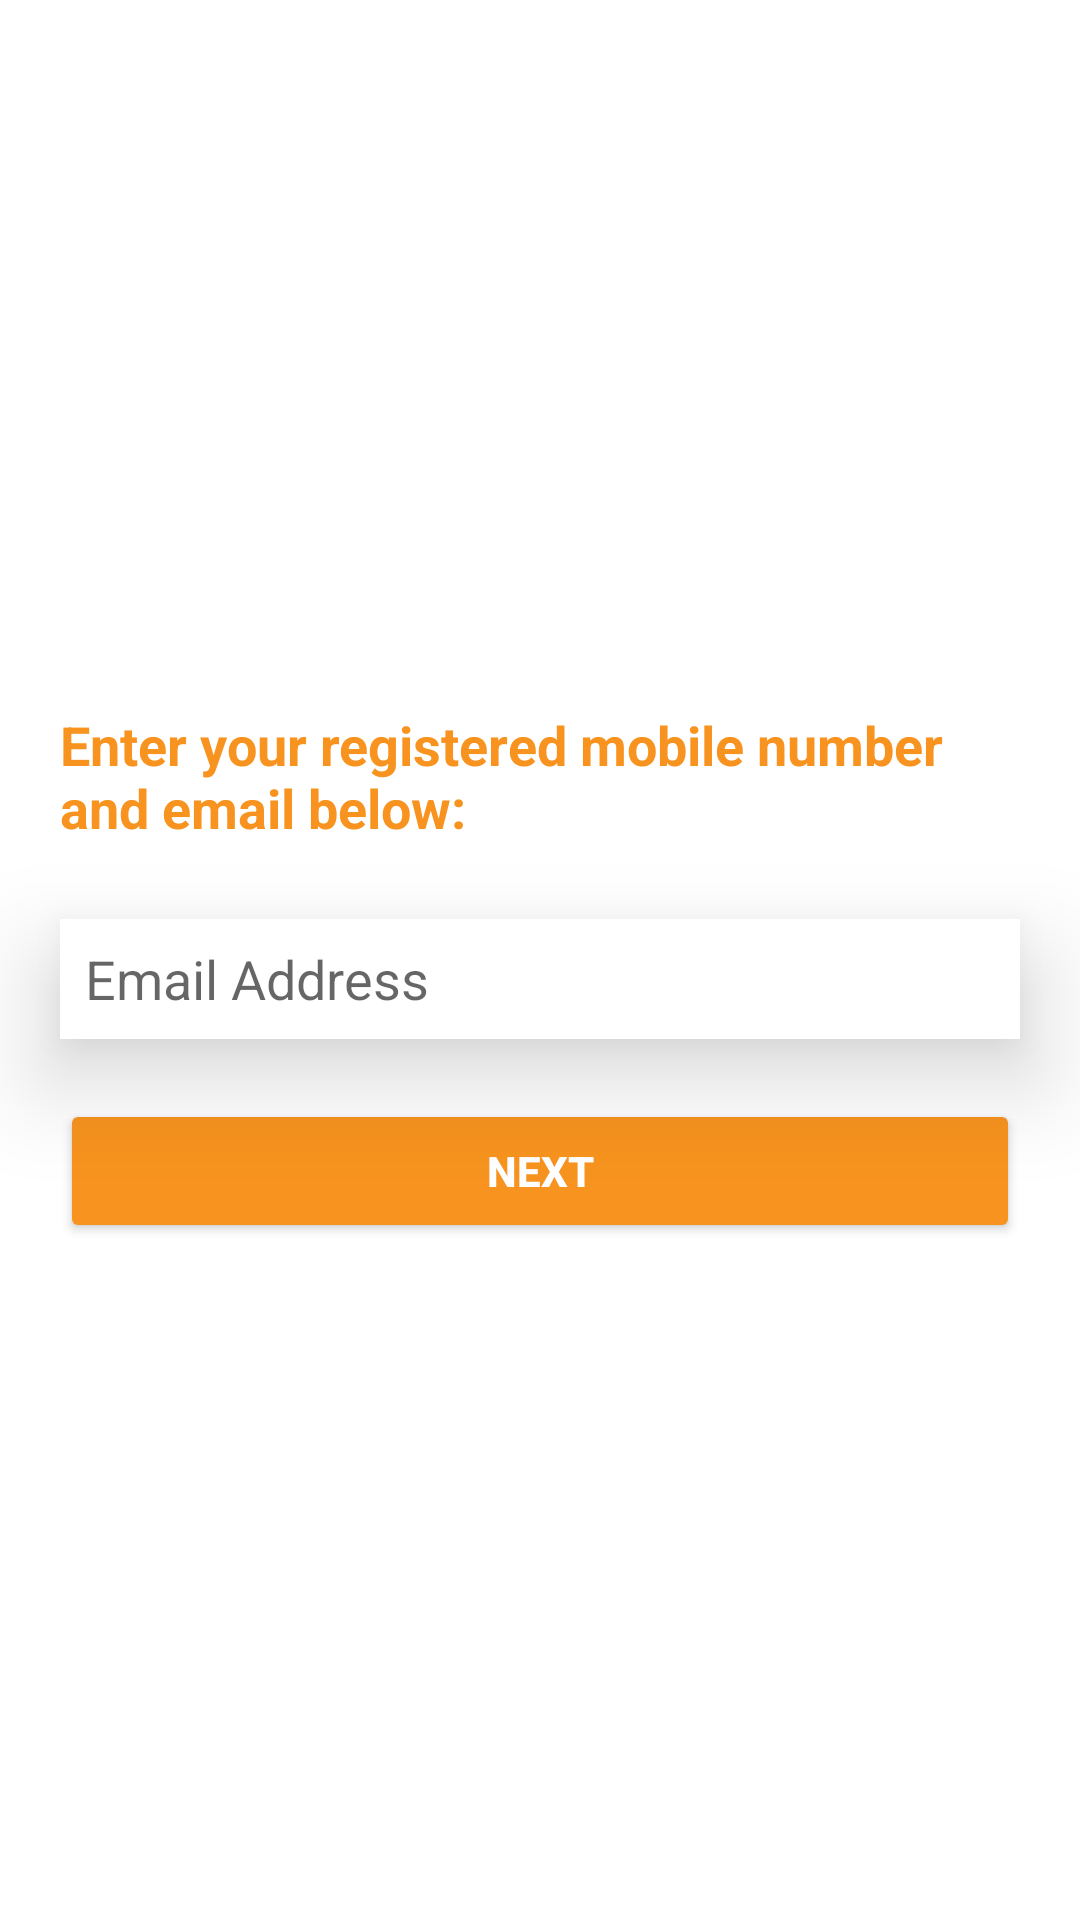

Write the Android layout XML for this screen, with the resource values it uses.
<!-- AndroidManifest.xml: application theme AppTheme -->
<!-- res/layout/activity_forgot_password.xml -->
<?xml version="1.0" encoding="utf-8"?>
<RelativeLayout xmlns:android="http://schemas.android.com/apk/res/android"
    xmlns:app="http://schemas.android.com/apk/res-auto"
    xmlns:tools="http://schemas.android.com/tools"
    android:layout_width="match_parent"
    android:layout_height="match_parent"
    tools:context=".activities.ForgotPasswordActivity"
    android:background="#fff">
    <com.google.android.material.appbar.AppBarLayout
        android:layout_width="match_parent"
        android:layout_height="wrap_content"
        android:background="#fff"
        android:theme="@style/ThemeOverlay.AppCompat.DayNight"
        android:elevation="0dp">
        <androidx.appcompat.widget.Toolbar
            android:id="@+id/toolbar"
            android:layout_width="match_parent"
            android:layout_height="56dp"
            app:titleTextColor="@color/app_color"
            app:layout_scrollFlags="scroll|enterAlways"
            />
    </com.google.android.material.appbar.AppBarLayout>
    <ImageView
        android:id="@+id/imglogo"
        android:layout_width="300dp"
        android:layout_height="180dp"
        android:layout_marginTop="56dp"
        android:src="@drawable/ic_logo_b_round"
        android:layout_centerHorizontal="true"
        />
    <TextView
        android:id="@+id/txtEnter"
        android:layout_width="wrap_content"
        android:layout_height="wrap_content"
        android:textStyle="bold"
        android:layout_below="@id/imglogo"
        android:text="Enter your registered mobile number and email below:"
        android:textColor="@color/app_color"
        android:textSize="18sp"
        android:layout_marginLeft="20dp"
        android:layout_marginRight="20dp" />

    <EditText
        android:id="@+id/etEmail"
        android:layout_width="match_parent"
        android:layout_height="40dp"
        android:layout_below="@id/txtEnter"
        android:textColor="@color/text_color2"
        android:layout_marginLeft="20dp"
        android:layout_marginTop="25dp"
        android:layout_marginRight="20dp"
        android:background="#FFFFFF"
        android:elevation="20dp"
        android:drawableLeft="@drawable/ic_email"
        android:hint=" Email Address"
        android:inputType="textEmailAddress"
        android:maxLines="1"
        android:paddingLeft="4dp" />
    <Button
        android:id="@+id/btnNext"
        android:layout_below="@id/etEmail"
        android:layout_width="match_parent"
        android:layout_height="wrap_content"
        android:layout_centerHorizontal="true"
        android:layout_marginLeft="20dp"
        android:layout_marginRight="20dp"
        android:text="Next"
        android:textColor="#fff"
        android:textStyle="bold"
        android:backgroundTint="@color/app_color"
        android:layout_marginTop="20dp" />


</RelativeLayout>
<!-- resources referenced by this layout -->
<resources>
  <color name="app_color">#f7931e</color>
  <color name="text_color2">#333333</color>
  <style name="AppTheme" parent="Theme.MaterialComponents.Light.NoActionBar">
          <item name="windowActionBar">false</item>
          <item name="windowNoTitle">true</item>
          <item name="colorPrimaryDark">@color/app_color</item>
          <item name="colorPrimary">@color/app_color</item>
          <item name="colorAccent">@color/app_color</item>
          <item name="android:windowDrawsSystemBarBackgrounds" tools:targetApi="lollipop">true</item>
          <item name="android:statusBarColor" tools:targetApi="lollipop">@color/app_color
          </item>
          <item name="android:windowTranslucentStatus" tools:targetApi="kitkat">false</item>
      </style>
</resources>
